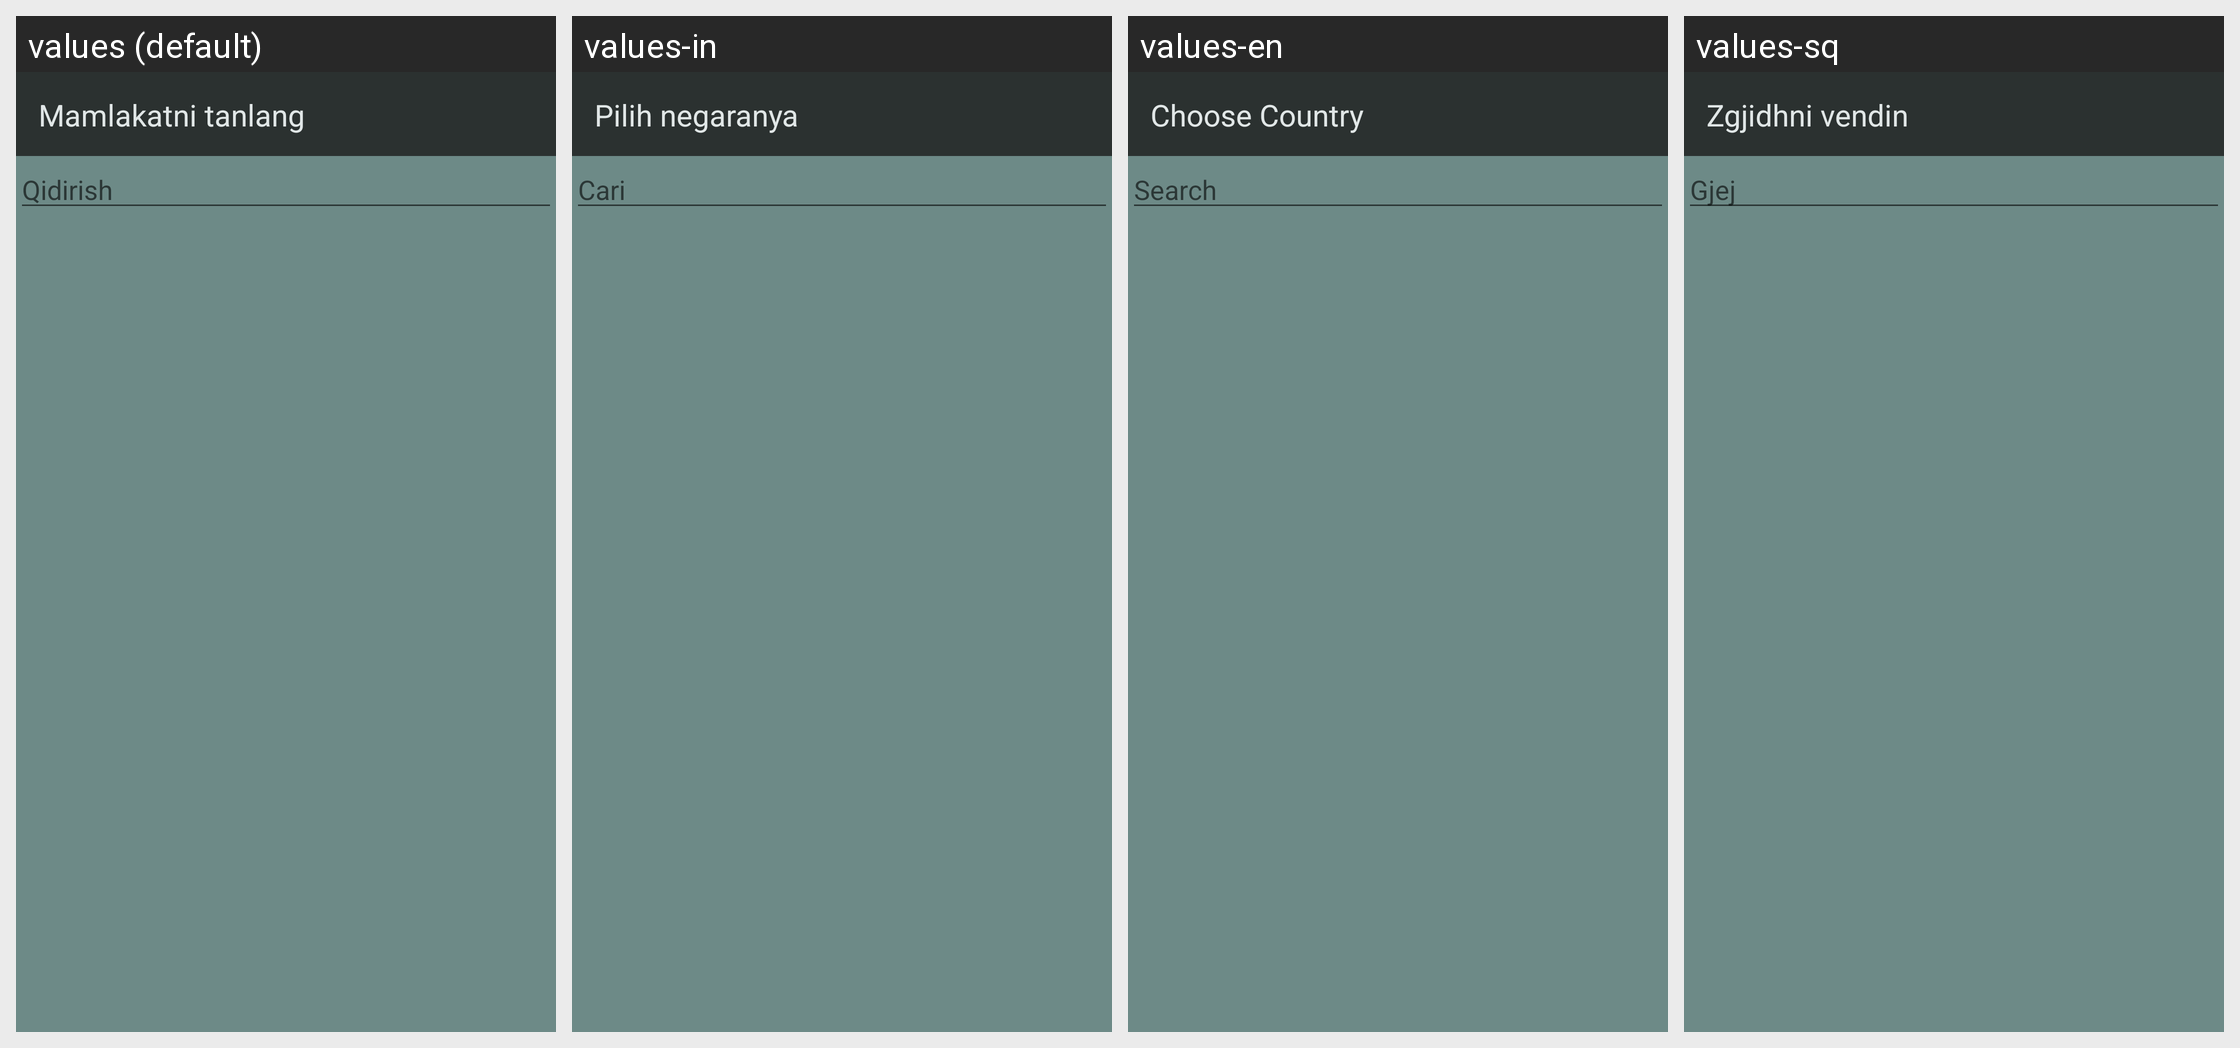

The Android screen above is rendered under several locales of the same app. Produce the string resources it draws, with the default and per-locale values.
Android screen res/layout/activity_manually_location.xml rendered under 4 locales, left to right: values (default), values-in, values-en, values-sq. Device: Nexus 5 (rendered at 1080×1920; each locale shown at half size, 540×960, under a caption strip naming it); theme AppTheme.NoActionBar.
Other locales in the repository, not shown: values-af, values-ar, values-az, values-fr, values-hi, values-hy, values-it, values-ru, values-tg, values-tr, values-uz.
Strings drawn on this screen, with the default value and each locale's value (text and hints the layout hard-codes, and strings that could not be matched under every locale, appear in the picture but are not listed):

choose_the_country
  values: Mamlakatni tanlang
  values-in: Pilih negaranya
  values-en: Choose Country
  values-sq: Zgjidhni vendin

search
  values: Qidirish
  values-in: Cari
  values-en: Search
  values-sq: Gjej
